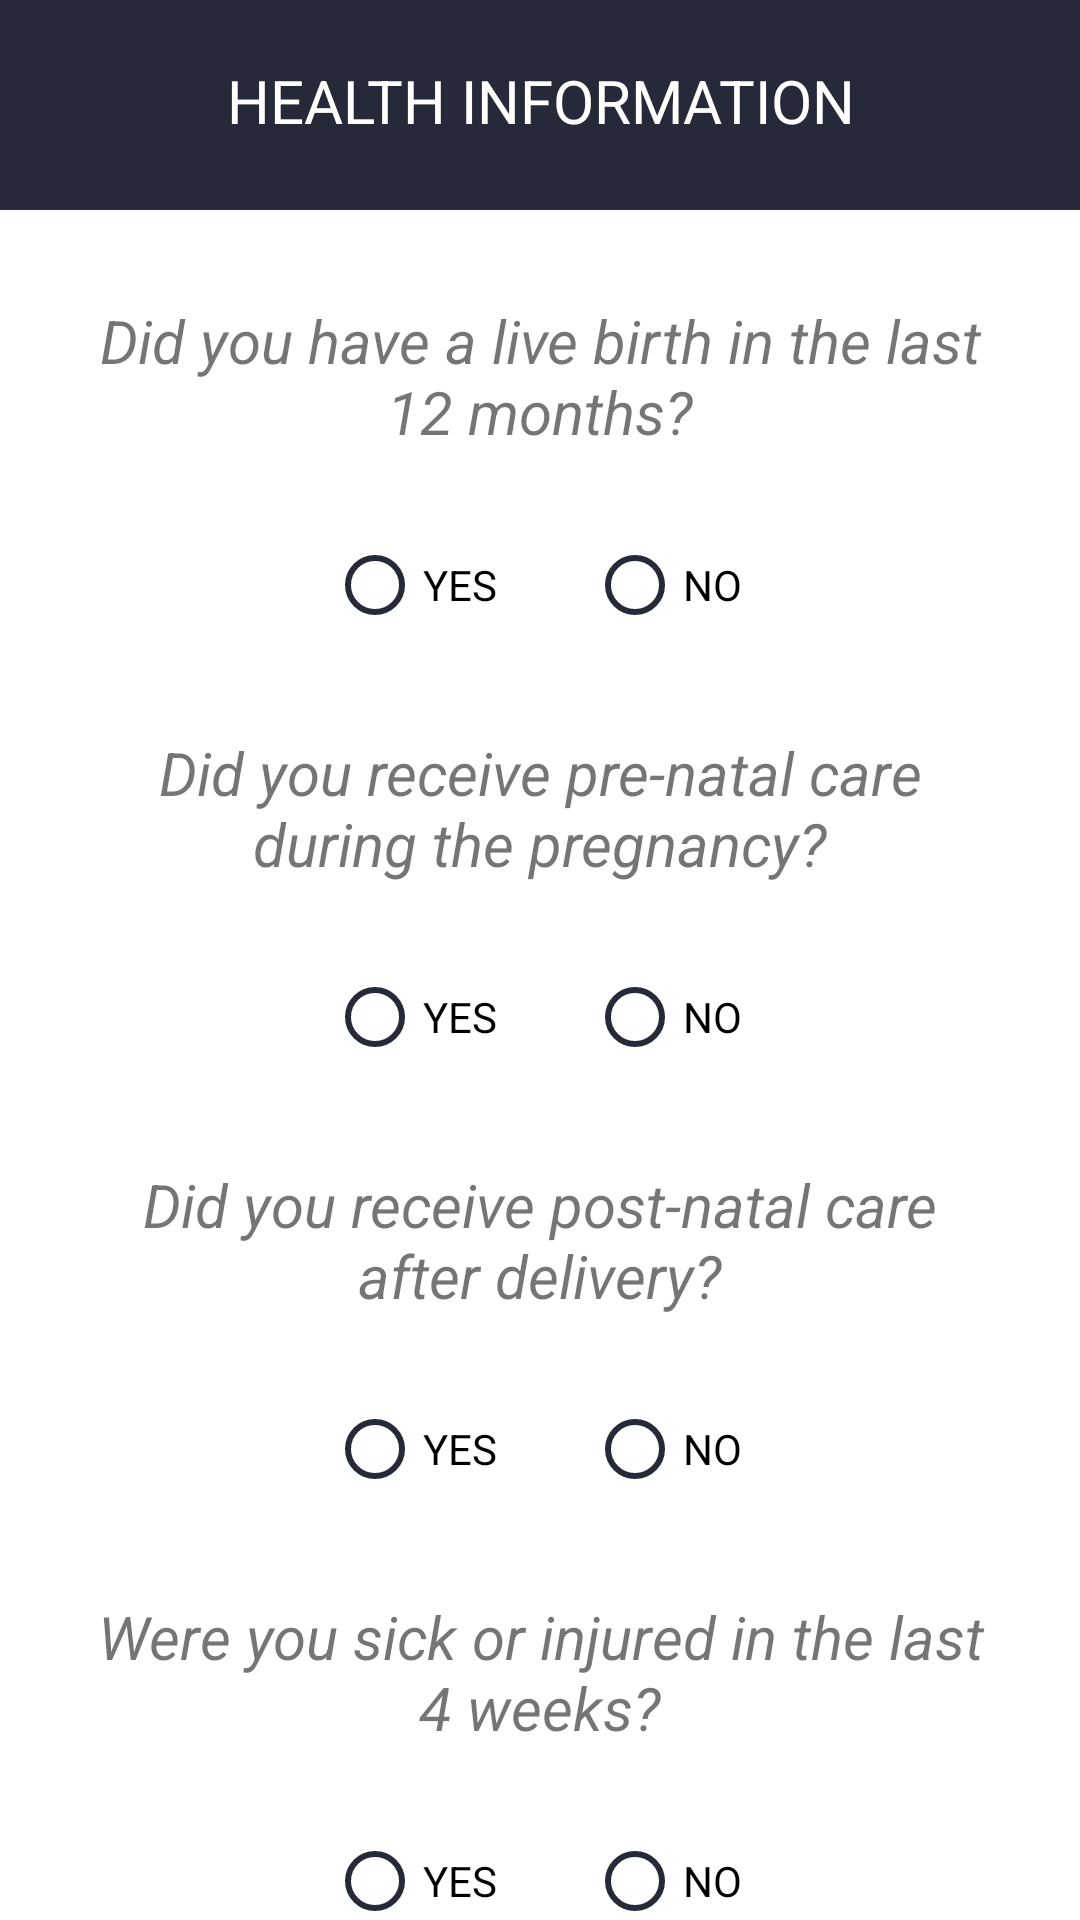

Reconstruct the res/layout file that produces this screen, plus the resources it refers to.
<!-- AndroidManifest.xml: application theme AppTheme -->
<!-- res/layout/activity_health_information_form1.xml -->
<?xml version="1.0" encoding="utf-8"?>
<androidx.constraintlayout.widget.ConstraintLayout
    xmlns:android="http://schemas.android.com/apk/res/android"
    xmlns:app="http://schemas.android.com/apk/res-auto"
    xmlns:tools="http://schemas.android.com/tools"
    android:layout_width="match_parent"
    android:layout_height="match_parent"
    tools:context=".health_information_form1">

    <TextView
        android:id="@+id/title"
        android:layout_width="match_parent"
        android:layout_height="70dp"
        android:background="@color/colorPrimary"
        android:paddingTop="20dp"
        android:text="health information"
        android:textAlignment="center"
        android:textAllCaps="true"
        android:textColor="@color/white"
        android:textSize="20sp"
        app:layout_constraintEnd_toEndOf="parent"
        app:layout_constraintHorizontal_bias="0.0"
        app:layout_constraintStart_toStartOf="parent"
        app:layout_constraintTop_toTopOf="parent" />


    <TextView
        android:id="@+id/contribute"
        android:layout_width="299dp"
        android:layout_height="75dp"
        android:layout_marginTop="10dp"
        android:paddingTop="20dp"
        android:text="Did you have a live birth in the last 12 months?"
        android:textAlignment="center"
        android:textSize="20dp"
        android:textStyle="italic"
        app:layout_constraintEnd_toEndOf="parent"
        app:layout_constraintStart_toStartOf="parent"
        app:layout_constraintTop_toBottomOf="@id/title" />

    <RadioGroup
        android:id="@+id/radiogroup1"
        android:layout_width="202dp"
        android:layout_height="58dp"
        android:layout_marginTop="1dp"
        android:orientation="horizontal"
        android:paddingLeft="10dp"
        android:paddingTop="20sp"
        app:layout_constraintEnd_toEndOf="parent"
        app:layout_constraintStart_toStartOf="parent"
        app:layout_constraintTop_toBottomOf="@id/contribute">

        <RadioButton
            android:id="@+id/radiohealth_yes"
            android:layout_width="wrap_content"
            android:layout_height="wrap_content"
            android:buttonTint="@color/colorPrimary"
            android:onClick="onRadioButtonClicked"
            android:layout_marginLeft="20dp"
            android:text="YES" />

        <RadioButton
            android:id="@+id/radiohealth_no"
            android:layout_width="wrap_content"
            android:layout_height="wrap_content"
            android:layout_marginLeft="30dp"
            android:buttonTint="@color/colorPrimary"
            android:onClick="onRadioButtonClicked"
            android:text="NO" />
    </RadioGroup>

    <TextView
        android:id="@+id/edu"
        android:layout_width="299dp"
        android:layout_height="75dp"
        android:layout_marginTop="10dp"
        android:paddingTop="20dp"
        android:text="Did you receive pre-natal care during the pregnancy?"
        android:textAlignment="center"
        android:textSize="20dp"
        android:textStyle="italic"
        app:layout_constraintEnd_toEndOf="parent"
        app:layout_constraintStart_toStartOf="parent"
        app:layout_constraintTop_toBottomOf="@id/radiogroup1" />

    <RadioGroup
        android:id="@+id/radiogroup2"
        android:layout_width="202dp"
        android:layout_height="58dp"
        android:layout_marginTop="1dp"
        android:orientation="horizontal"
        android:paddingLeft="10dp"
        android:paddingTop="20sp"
        app:layout_constraintEnd_toEndOf="parent"
        app:layout_constraintStart_toStartOf="parent"
        app:layout_constraintTop_toBottomOf="@id/edu">

        <RadioButton
            android:id="@+id/radiohealthyes"
            android:layout_width="wrap_content"
            android:layout_height="wrap_content"
            android:buttonTint="@color/colorPrimary"
            android:onClick="onRadioButnClicked"
            android:layout_marginLeft="20dp"
            android:text="YES" />

        <RadioButton
            android:id="@+id/radiohealthno"
            android:layout_width="wrap_content"
            android:layout_height="wrap_content"
            android:layout_marginLeft="30dp"
            android:buttonTint="@color/colorPrimary"
            android:onClick="onRadioButnClicked"
            android:text="NO" />
    </RadioGroup>

    <TextView
        android:id="@+id/post"
        android:layout_width="299dp"
        android:layout_height="75dp"
        android:layout_marginTop="10dp"
        android:paddingTop="20dp"
        android:text="Did you receive post-natal care after delivery?"
        android:textAlignment="center"
        android:textSize="20dp"
        android:textStyle="italic"
        app:layout_constraintEnd_toEndOf="parent"
        app:layout_constraintStart_toStartOf="parent"
        app:layout_constraintTop_toBottomOf="@id/radiogroup2" />

    <RadioGroup
        android:id="@+id/radiogroup3"
        android:layout_width="202dp"
        android:layout_height="58dp"
        android:layout_marginTop="1dp"
        android:orientation="horizontal"
        android:paddingLeft="10dp"
        android:paddingTop="20sp"
        app:layout_constraintEnd_toEndOf="parent"
        app:layout_constraintStart_toStartOf="parent"
        app:layout_constraintTop_toBottomOf="@id/post">

        <RadioButton
            android:id="@+id/radihealth_yes"
            android:layout_width="wrap_content"
            android:layout_height="wrap_content"
            android:buttonTint="@color/colorPrimary"
            android:onClick="dioButtonClicked"
            android:layout_marginLeft="20dp"
            android:text="YES" />

        <RadioButton
            android:id="@+id/radihealth_no"
            android:layout_width="wrap_content"
            android:layout_height="wrap_content"
            android:layout_marginLeft="30dp"
            android:buttonTint="@color/colorPrimary"
            android:onClick="dioButtonClicked"
            android:text="NO" />
    </RadioGroup>


    <TextView
        android:id="@+id/ost"
        android:layout_width="299dp"
        android:layout_height="75dp"
        android:layout_marginTop="10dp"
        android:paddingTop="20dp"
        android:text="Were you sick or injured in the last 4 weeks?"
        android:textAlignment="center"
        android:textSize="20dp"
        android:textStyle="italic"
        app:layout_constraintEnd_toEndOf="parent"
        app:layout_constraintStart_toStartOf="parent"
        app:layout_constraintTop_toBottomOf="@id/radiogroup3" />

    <RadioGroup
        android:id="@+id/radiogroup4"
        android:layout_width="202dp"
        android:layout_height="58dp"
        android:layout_marginTop="1dp"
        android:orientation="horizontal"
        android:paddingLeft="10dp"
        android:paddingTop="20sp"
        app:layout_constraintEnd_toEndOf="parent"
        app:layout_constraintStart_toStartOf="parent"
        app:layout_constraintTop_toBottomOf="@id/ost">

        <RadioButton
            android:id="@+id/rai_yes"
            android:layout_width="wrap_content"
            android:layout_height="wrap_content"
            android:buttonTint="@color/colorPrimary"
            android:onClick="onRadioClicked"
            android:layout_marginLeft="20dp"
            android:text="YES" />

        <RadioButton
            android:id="@+id/rai_no"
            android:layout_width="wrap_content"
            android:layout_height="wrap_content"
            android:layout_marginLeft="30dp"
            android:buttonTint="@color/colorPrimary"
            android:onClick="onRadioClicked"
            android:text="NO" />
    </RadioGroup>

    <Button
        android:id="@+id/btnhealthinforform1"
        android:layout_width="50dp"
        android:layout_height="42dp"
        android:layout_marginStart="288dp"
        android:layout_marginEnd="19dp"
        android:background="@drawable/ic_baseline_navigate_next_24"
        app:layout_constraintBottom_toBottomOf="parent"
        app:layout_constraintEnd_toEndOf="parent"
        app:layout_constraintHorizontal_bias="1.0"
        app:layout_constraintStart_toStartOf="parent"
        app:layout_constraintTop_toBottomOf="@+id/radiogroup4"
        app:layout_constraintVertical_bias="0.043" />


</androidx.constraintlayout.widget.ConstraintLayout>
<!-- resources referenced by this layout -->
<resources>
  <color name="colorPrimary">#262938</color>
  <color name="white">#fff</color>
  <!-- drawable ic_baseline_navigate_next_24 (drawable) -->
  <vector android:autoMirrored="true" android:height="24dp"
       android:viewportHeight="24"
      android:viewportWidth="24" android:width="24dp" xmlns:android="http://schemas.android.com/apk/res/android">
      <path
          android:fillColor="@color/colorPrimary"
          android:pathData="M10,6L8.59,7.41 13.17,12l-4.58,4.59L10,18l6,-6z"/>
  </vector>
  <style name="AppTheme" parent="Theme.MaterialComponents.Light.NoActionBar">
          
          <item name="colorPrimary">@color/colorPrimary</item>
          <item name="colorPrimaryDark">@color/colorPrimaryDark</item>
          <item name="colorAccent">@color/colorAccent</item>
          <item name="colorControlNormal">@color/white</item>
      </style>
  <color name="colorPrimaryDark">#181A24</color>
  <color name="colorAccent">#ff4081</color>
</resources>
